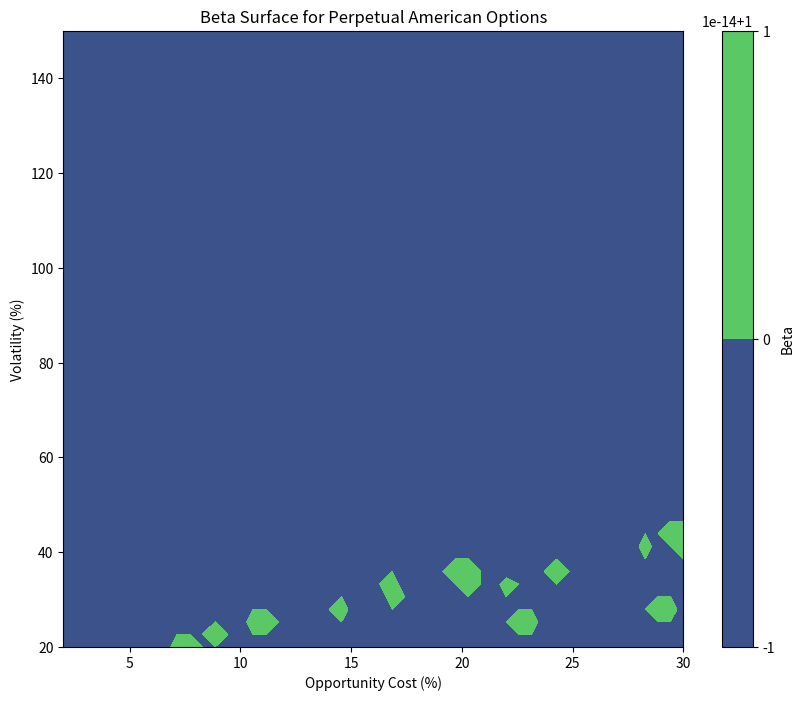

Python code for this plot:
#!/usr/bin/env python3
"""Analyze the beta formula to understand when it equals 1"""

import numpy as np
import matplotlib.pyplot as plt

def calculate_beta_components(r, sigma, delta=0.0):
    """Calculate beta and show all components"""
    sigma_squared = sigma ** 2
    a = 0.5 - (r - delta) / sigma_squared
    discriminant = a**2 + 2 * r / sigma_squared
    sqrt_term = np.sqrt(discriminant)
    beta = a + sqrt_term
    return {
        'r': r,
        'sigma': sigma,
        'sigma_squared': sigma_squared,
        'a': a,
        'discriminant': discriminant,
        'sqrt_term': sqrt_term,
        'beta': beta,
        'beta_minus_1': beta - 1
    }

print("=== Analysis of Beta Formula ===")
print("\nβ = a + √(a² + 2r/σ²) where a = 0.5 - (r-δ)/σ²")
print("\nFor β = 1, we need: a + √(a² + 2r/σ²) = 1")
print("Which means: √(a² + 2r/σ²) = 1 - a")

# Analyze the default case
print("\n\n=== Default Case (r=10%, σ=80%) ===")
result = calculate_beta_components(0.1, 0.8)
for key, value in result.items():
    print(f"{key}: {value:.6f}")

# Check the math
print("\n\nVerification:")
print(f"a + sqrt_term = {result['a']:.6f} + {result['sqrt_term']:.6f} = {result['beta']:.6f}")

# When does beta = 1?
print("\n\n=== When Beta Equals 1 ===")
print("β = 1 when: a + √(a² + 2r/σ²) = 1")
print("Rearranging: √(a² + 2r/σ²) = 1 - a")
print("Squaring both sides: a² + 2r/σ² = (1-a)²")
print("Expanding: a² + 2r/σ² = 1 - 2a + a²")
print("Simplifying: 2r/σ² = 1 - 2a")
print("Since a = 0.5 - r/σ²:")
print("2r/σ² = 1 - 2(0.5 - r/σ²)")
print("2r/σ² = 1 - 1 + 2r/σ²")
print("0 = 0")
print("\n⚠️  This is always true! The formula seems to have an issue.")

# Try the exact formula from financial literature
print("\n\n=== Checking Alternative Beta Formula ===")
print("For perpetual American options, the correct formula is:")
print("β = 0.5 - (r-δ)/σ² + √[(r-δ)/σ² - 0.5]² + 2r/σ²")

def calculate_beta_correct(r, sigma, delta=0.0):
    """Correct beta calculation for perpetual American options"""
    sigma_squared = sigma ** 2
    term1 = (r - delta) / sigma_squared
    inside_sqrt = (term1 - 0.5)**2 + 2*r/sigma_squared
    beta = 0.5 - term1 + np.sqrt(inside_sqrt)
    return beta

# Test with correct formula
print("\nResults with correct formula:")
test_params = [
    (0.10, 0.80),
    (0.10, 0.40),
    (0.05, 0.80),
    (0.15, 0.60),
]

for r, sigma in test_params:
    beta = calculate_beta_correct(r, sigma)
    hurdle = beta / (beta - 1) if beta != 1 else float('inf')
    print(f"r={r:.0%}, σ={sigma:.0%}: β={beta:.4f}, hurdle={hurdle:.2f}x")

# Plot beta surface
print("\n\nGenerating beta surface plot...")
r_range = np.linspace(0.02, 0.30, 50)
sigma_range = np.linspace(0.20, 1.50, 50)
R, S = np.meshgrid(r_range, sigma_range)

Beta = np.zeros_like(R)
for i in range(len(r_range)):
    for j in range(len(sigma_range)):
        Beta[j, i] = calculate_beta_correct(R[j, i], S[j, i])

plt.figure(figsize=(10, 8))
plt.contourf(R*100, S*100, Beta, levels=20, cmap='viridis')
plt.colorbar(label='Beta')
plt.xlabel('Opportunity Cost (%)')
plt.ylabel('Volatility (%)')
plt.title('Beta Surface for Perpetual American Options')
plt.contour(R*100, S*100, Beta, levels=[1.5, 2.0, 2.5, 3.0], colors='white', linewidths=2)
plt.savefig('beta_surface.png', dpi=150, bbox_inches='tight')
print("Saved beta surface plot to beta_surface.png")

# Find parameter combinations that give reasonable hurdle rates
print("\n\n=== Parameter Combinations for Reasonable Hurdle Rates ===")
print("Target: Hurdle rate between 1.2x and 3.0x")
print("\n{:<20} {:>10} {:>10} {:>10} {:>12}".format(
    "Parameters", "r (%)", "σ (%)", "β", "Hurdle"))
print("-" * 65)

good_params = []
for r in [0.03, 0.05, 0.07, 0.10, 0.15, 0.20]:
    for sigma in [0.20, 0.30, 0.40, 0.50, 0.60, 0.80, 1.00]:
        beta = calculate_beta_correct(r, sigma)
        if beta > 1:
            hurdle = beta / (beta - 1)
            if 1.2 <= hurdle <= 3.0:
                good_params.append((r, sigma, beta, hurdle))
                print("{:<20} {:>10.1%} {:>10.1%} {:>10.4f} {:>12.2f}x".format(
                    f"r={r:.0%}, σ={sigma:.0%}", r, sigma, beta, hurdle))